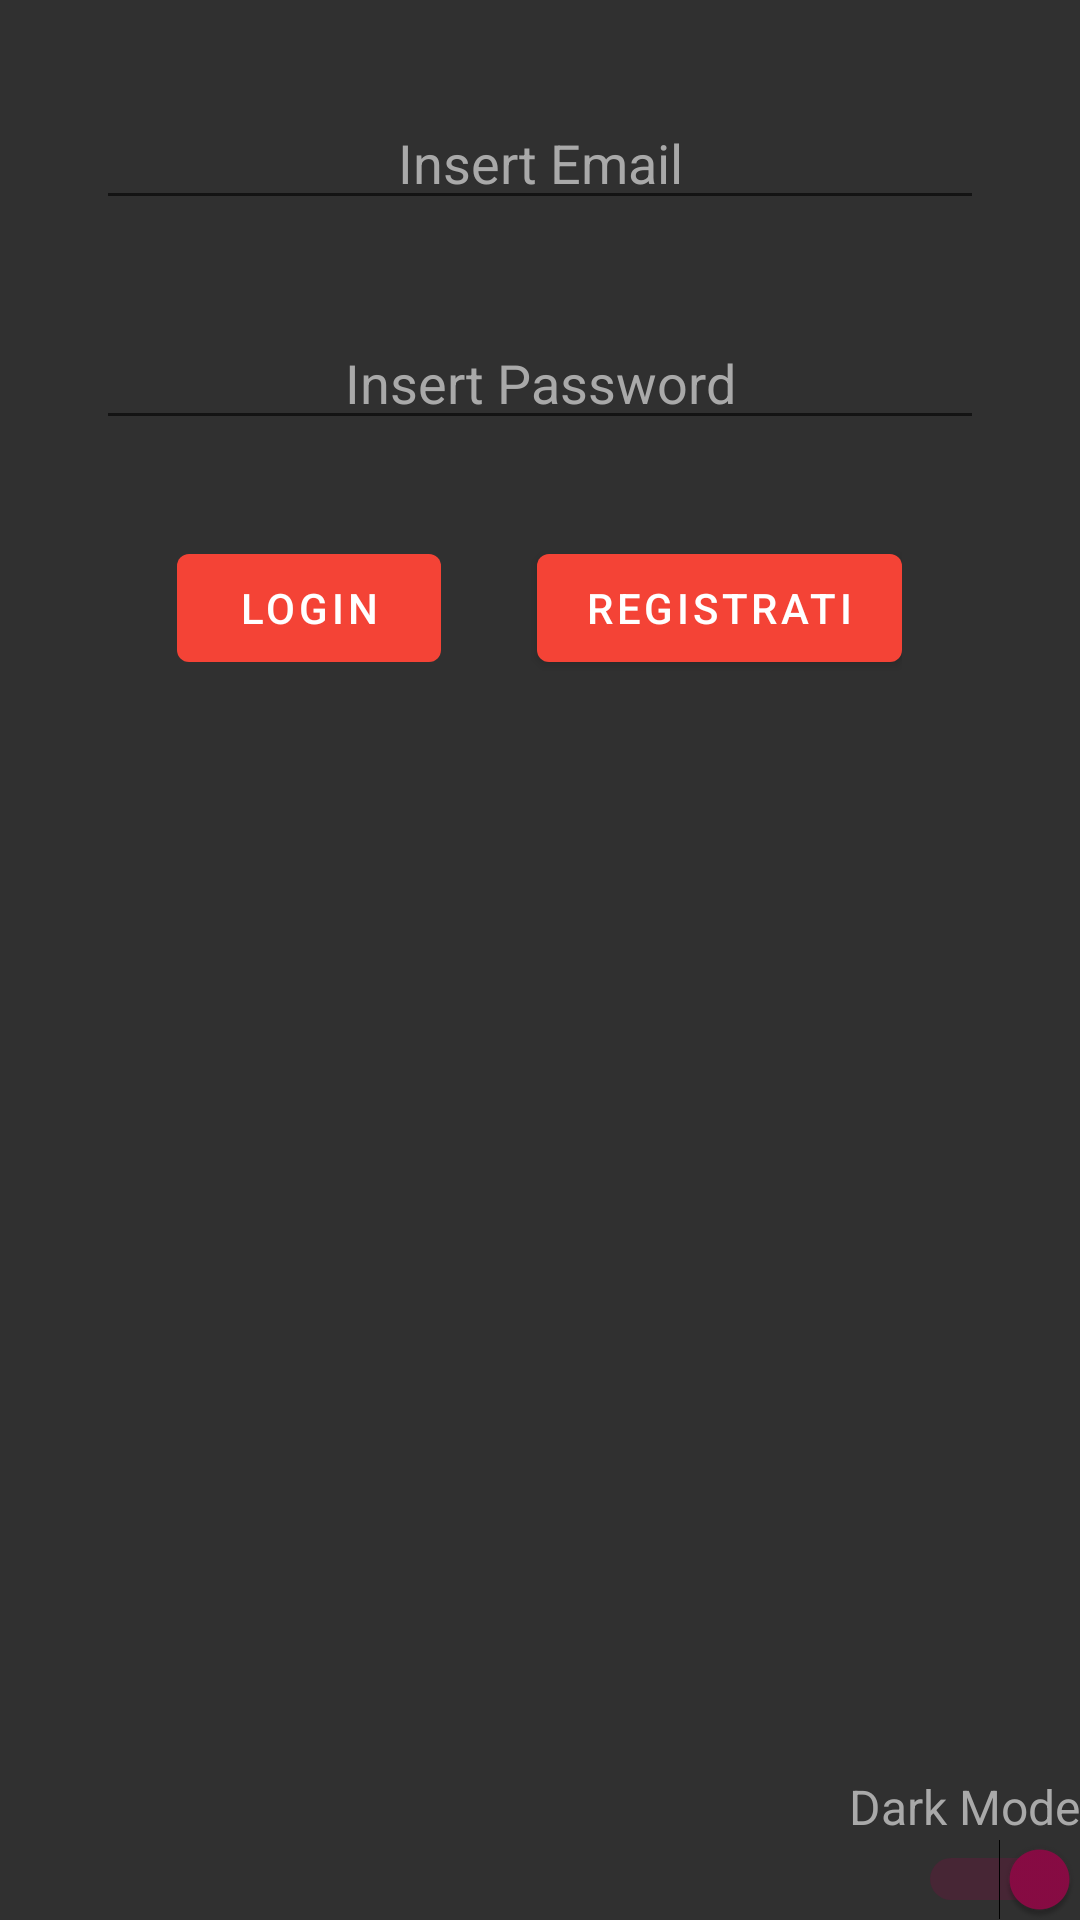

Layout XML and referenced resources for this Android screen:
<!-- AndroidManifest.xml: application theme AppTheme -->
<!-- res/layout/login_activity_dark.xml -->
<?xml version="1.0" encoding="utf-8"?>
<LinearLayout xmlns:android="http://schemas.android.com/apk/res/android"
    xmlns:app="http://schemas.android.com/apk/res-auto"
    xmlns:tools="http://schemas.android.com/tools"
    android:id="@+id/loginLinearLayoutDark"
    android:layout_width="match_parent"
    android:layout_height="match_parent"
    android:background="@color/backgroundDark"
    android:orientation="vertical"
    tools:context=".ui.activities.LoginActivity">

    <EditText
        android:id="@+id/edtxMail"
        android:layout_width="match_parent"
        android:layout_height="wrap_content"
        android:layout_gravity="center"
        android:layout_marginStart="32dp"
        android:layout_marginTop="32dp"
        android:layout_marginEnd="32dp"
        android:gravity="center"
        android:hint="@string/email_hint"
        android:inputType="textEmailAddress"
        android:textColor="@color/hint_colorLight"
        android:textColorHint="@color/hint_colorLight" />

    <EditText
        android:id="@+id/edtxPassword"
        android:layout_width="match_parent"
        android:layout_height="wrap_content"
        android:layout_gravity="center"
        android:layout_marginStart="32dp"
        android:layout_marginTop="32dp"
        android:layout_marginEnd="32dp"
        android:gravity="center"
        android:hint="@string/password_hint"
        android:inputType="textPassword"
        android:textColor="@color/hint_colorLight"
        android:textColorHint="@color/hint_colorLight" />

    <LinearLayout
        android:layout_width="wrap_content"
        android:layout_height="wrap_content"
        android:layout_gravity="center"
        android:layout_marginTop="32dp"
        android:orientation="horizontal">

        <Button
            android:id="@+id/buttonLogin"
            android:layout_width="wrap_content"
            android:layout_height="wrap_content"
            android:layout_gravity="center"
            android:layout_marginRight="32dp"
            android:text="@string/login_text" />

        <Button
            android:id="@+id/buttonRegister"
            android:layout_width="wrap_content"
            android:layout_height="wrap_content"
            android:layout_gravity="center"
            android:text="@string/signin_text" />

    </LinearLayout>

    <LinearLayout
        android:layout_width="match_parent"
        android:layout_height="match_parent"
        android:gravity="bottom|end"
        android:orientation="vertical">

        <TextView
            android:id="@+id/lblDarkMode"
            android:layout_width="wrap_content"
            android:layout_height="wrap_content"
            android:text="Dark Mode"
            android:textColor="@color/hint_colorLight"
            android:textSize="16dp" />

        <Switch
            android:id="@+id/swtDark"
            android:layout_width="match_parent"
            android:layout_height="wrap_content"
            android:checked="true" />


    </LinearLayout>

</LinearLayout>
<!-- resources referenced by this layout -->
<resources>
  <color name="backgroundDark">#303030</color>
  <color name="hint_colorLight">#A9A9A9</color>
  <string name="email_hint">Insert Email</string>
  <string name="login_text">Login</string>
  <string name="password_hint">Insert Password</string>
  <string name="signin_text">Registrati</string>
  <style name="AppTheme" parent="Theme.MaterialComponents.Light.DarkActionBar">
          
          <item name="colorPrimary">@color/colorPrimary</item>
          <item name="colorPrimaryDark">@color/colorPrimaryDark</item>
          <item name="colorAccent">@color/colorAccent</item>
  
      </style>
  <color name="colorPrimary">#F44336</color>
  <color name="colorPrimaryDark">#D32F2F</color>
  <color name="colorAccent">#890b44</color>
</resources>
